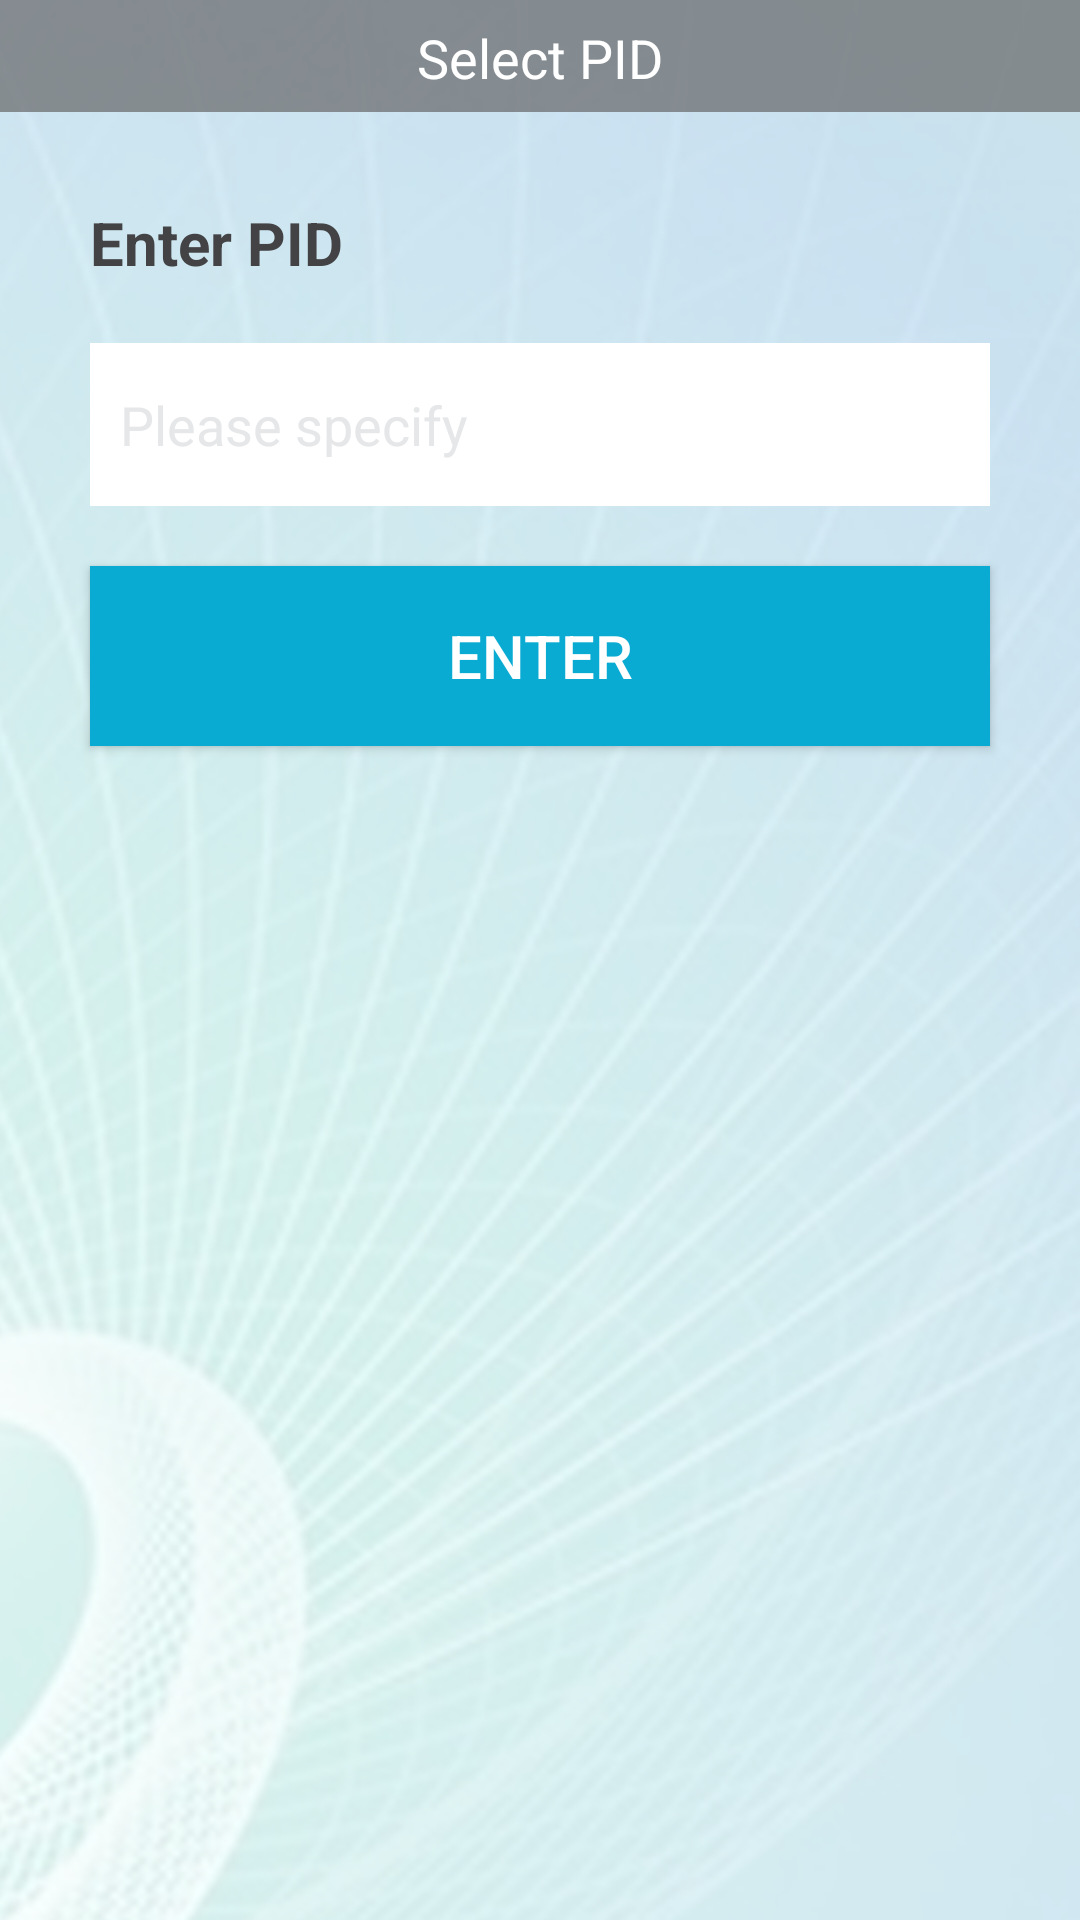

Android layout source for this screen:
<!-- AndroidManifest.xml: application theme AppTheme -->
<!-- res/layout/activity_enter_pid.xml -->
<?xml version="1.0" encoding="utf-8"?>
<android.support.constraint.ConstraintLayout xmlns:android="http://schemas.android.com/apk/res/android"
    xmlns:app="http://schemas.android.com/apk/res-auto"
    xmlns:tools="http://schemas.android.com/tools"
    android:layout_width="match_parent"
    android:layout_height="match_parent"
    tools:context="com.example.codemaven3015.sampleapplogin.EnterPID">

    <LinearLayout
        android:layout_width="0dp"
        android:layout_height="0dp"
        android:orientation="vertical"
        tools:layout_constraintTop_creator="1"
        tools:layout_constraintRight_creator="1"
        tools:layout_constraintBottom_creator="1"
        app:layout_constraintBottom_toBottomOf="parent"
        app:layout_constraintRight_toRightOf="parent"
        tools:layout_constraintLeft_creator="1"
        app:layout_constraintLeft_toLeftOf="parent"
        app:layout_constraintTop_toTopOf="parent"
        android:background="@drawable/bg">


        <TextView
            android:id="@+id/textView"
            android:layout_width="match_parent"
            android:layout_height="wrap_content"
            android:background="#B3676768"
            android:paddingBottom="6dp"
            android:paddingTop="7dp"
            android:text="Select PID"
            android:textAlignment="center"
            android:textColor="@color/white"
            android:textSize="18sp" />
        <TextView
            android:id="@+id/textView4"
            android:layout_width="match_parent"
            android:layout_height="wrap_content"
            android:layout_marginTop="30dp"
            android:layout_marginBottom="20dp"
            android:layout_marginRight="30dp"
            android:layout_marginLeft="30dp"
            android:text="Enter PID"
            android:textColor="@color/darkgrey"
            android:textSize="20dp"
            android:textStyle="bold" />
        <EditText
            android:id="@+id/editTextPID"
            android:inputType="textPersonName"
            android:layout_width="match_parent"
            android:layout_height="wrap_content"
            android:background="#ffffff"
            android:ems="10"
            android:hint="Please specify"
            android:paddingBottom="15dp"
            android:paddingLeft="10dp"
            android:paddingRight="10dp"
            android:layout_marginRight="30dp"
            android:layout_marginLeft="30dp"
            android:paddingTop="15dp"
            android:layout_marginBottom="20dp"
            android:textColor="@color/darkgrey"
            android:textColorHint="#e6e7e9"
            android:textSize="18dp" />

        <Button
            android:id="@+id/button15"
            android:layout_width="match_parent"
            android:layout_height="60dp"
            android:layout_marginBottom="15dp"
            android:layout_marginLeft="30dp"
            android:layout_marginRight="30dp"
            android:layout_marginTop="0dp"
            android:background="@color/blue"
            android:onClick="openSurveyList"
            android:text="Enter"
            android:textColor="@color/white"
            android:textSize="20sp" />
    </LinearLayout>

</android.support.constraint.ConstraintLayout>
<!-- resources referenced by this layout -->
<resources>
  <color name="blue">#09abd2</color>
  <color name="darkgrey">#434345</color>
  <color name="white">#ffffff</color>
  <!-- drawable bg: jpg bitmap (drawable-hdpi, 106763 bytes) -->
  <style name="AppTheme" parent="Theme.AppCompat.Light.DarkActionBar">
          
          <item name="colorPrimary">#f7f7f7</item>
          <item name="colorPrimaryDark">@color/blue</item>
          <item name="colorAccent">@color/colorAccent</item>
      </style>
  <color name="colorAccent">#fe6868</color>
</resources>
